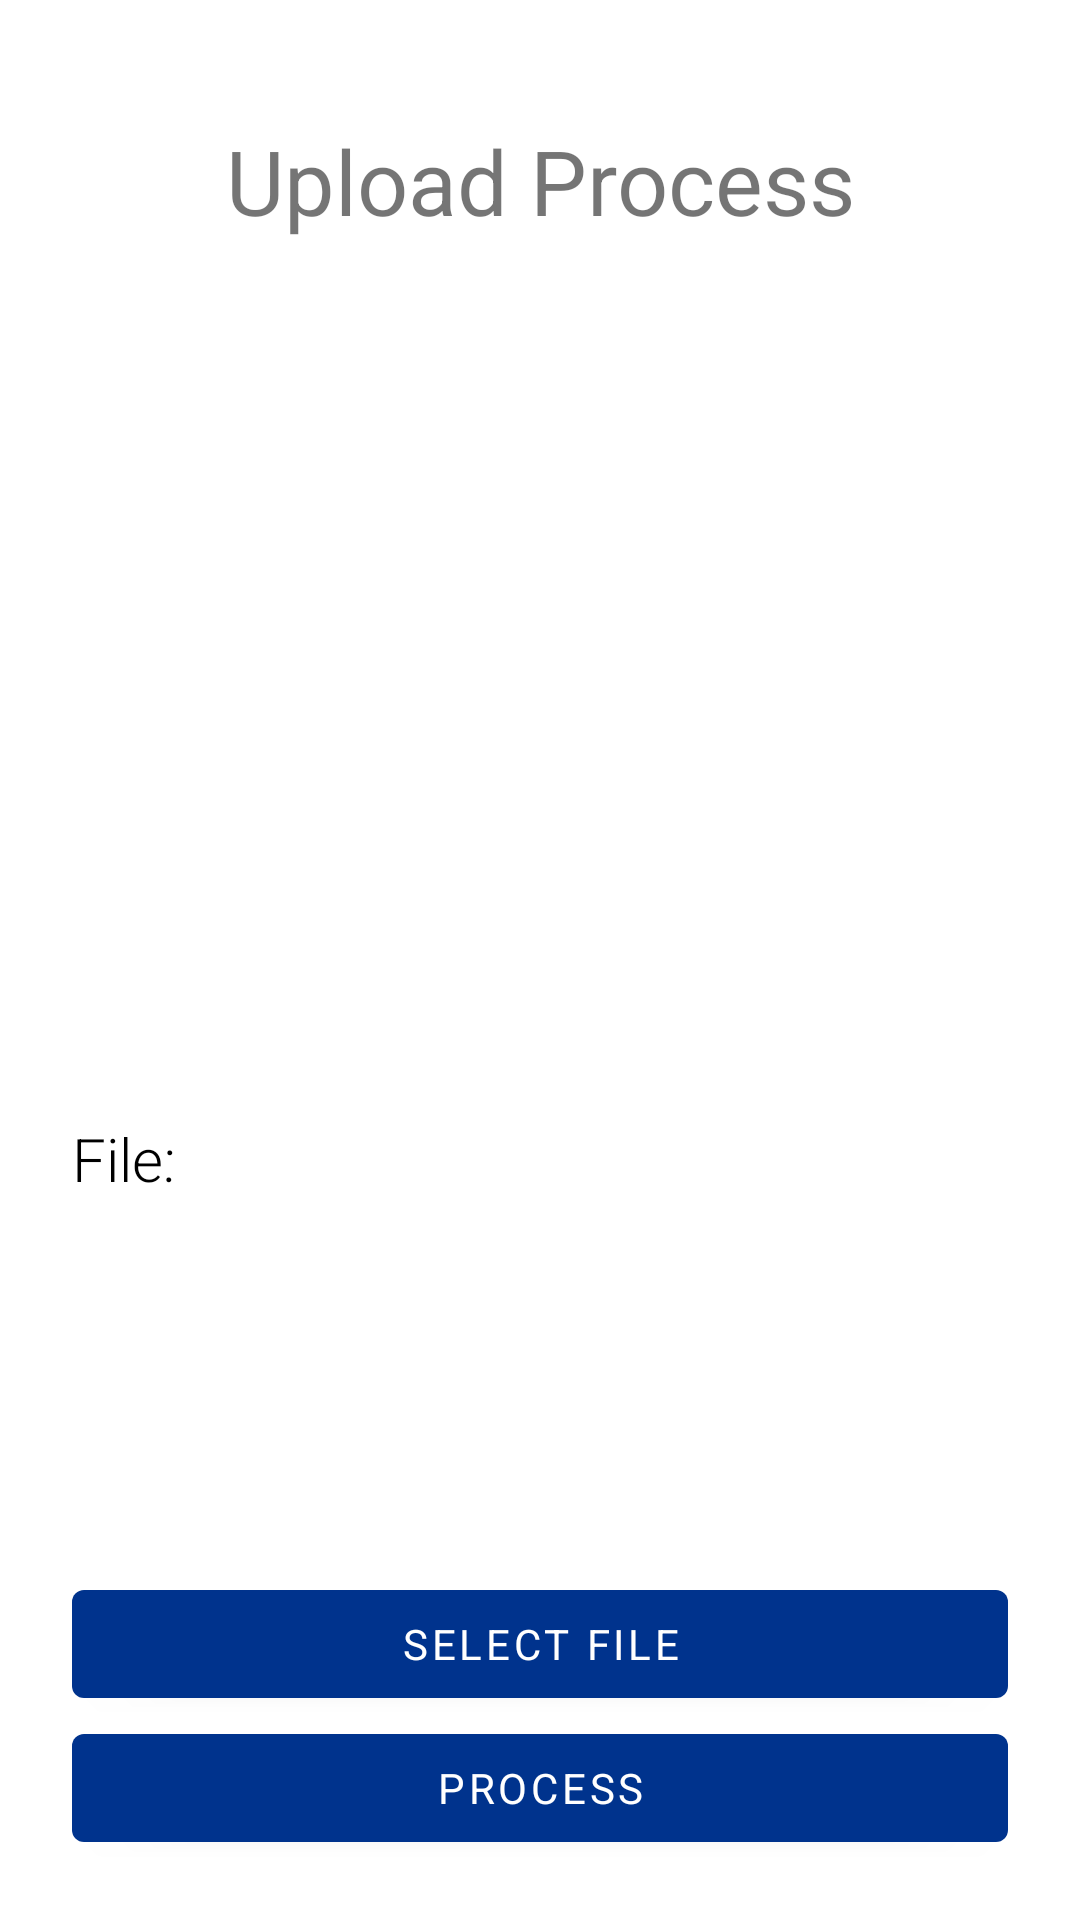

Android layout source for this screen:
<!-- AndroidManifest.xml: application theme AppTheme -->
<!-- res/layout/fragment_submit_process.xml -->
<?xml version="1.0" encoding="utf-8"?>
<androidx.constraintlayout.widget.ConstraintLayout xmlns:android="http://schemas.android.com/apk/res/android"
    xmlns:app="http://schemas.android.com/apk/res-auto"
    xmlns:tools="http://schemas.android.com/tools"
    android:layout_width="match_parent"
    android:layout_height="match_parent"
    tools:context=".SubmitProcessFragment">

    <TextView
        android:id="@+id/materialTextView"
        android:layout_width="match_parent"
        android:layout_height="wrap_content"
        android:layout_marginStart="24dp"
        android:layout_marginTop="40dp"
        android:layout_marginEnd="24dp"
        android:fontFamily="sans-serif"
        android:text="@string/upload_process"
        android:textAlignment="center"
        android:textSize="30sp"
        app:layout_constraintBottom_toTopOf="@+id/jasonLogo"
        app:layout_constraintEnd_toEndOf="parent"
        app:layout_constraintHorizontal_bias="0.0"
        app:layout_constraintStart_toStartOf="parent"
        app:layout_constraintTop_toTopOf="parent">


    </TextView>

    <TextView
        android:id="@+id/rovertitle"
        android:layout_width="match_parent"
        android:layout_height="wrap_content"
        android:layout_marginStart="24dp"
        android:layout_marginEnd="24dp"
        android:layout_marginBottom="8dp"
        android:fontFamily="sans-serif-light"
        android:lineSpacingExtra="0sp"
        android:text="@string/file"
        android:textAlignment="viewStart"
        android:textAllCaps="false"
        android:textColor="#000000"
        android:textSize="20sp"
        android:typeface="monospace"
        app:layout_constraintBottom_toTopOf="@+id/roverFileNameTextView"
        app:layout_constraintEnd_toEndOf="parent"
        app:layout_constraintHorizontal_bias="0.0"
        app:layout_constraintStart_toStartOf="parent"/>

    <TextView
        android:id="@+id/baseTitle"
        android:layout_width="match_parent"
        android:layout_height="wrap_content"
        android:layout_marginStart="24dp"
        android:layout_marginEnd="24dp"
        android:layout_marginBottom="44dp"
        android:fontFamily="sans-serif-light"
        android:lineSpacingExtra="0sp"
        android:text="@string/file"
        android:textAlignment="viewStart"
        android:textAllCaps="false"
        android:textColor="#000000"
        android:textSize="20sp"
        android:typeface="normal"
        android:visibility="gone"
        app:layout_constraintBottom_toTopOf="@+id/baseFileTextView"
        app:layout_constraintEnd_toEndOf="parent"
        app:layout_constraintHorizontal_bias="0.38"
        app:layout_constraintStart_toStartOf="parent" />

    <com.google.android.material.button.MaterialButton
        android:id="@+id/selectFileButton"
        android:layout_width="match_parent"
        android:layout_height="wrap_content"
        android:layout_marginStart="24dp"
        android:layout_marginTop="60dp"
        android:layout_marginEnd="24dp"
        android:fontFamily="sans-serif"
        android:text="@string/select_file"
        app:layout_constraintBottom_toTopOf="@+id/processButton"
        app:layout_constraintEnd_toEndOf="parent"
        app:layout_constraintHorizontal_bias="1.0"
        app:layout_constraintStart_toStartOf="parent"
        app:layout_constraintTop_toBottomOf="@id/baseTitle" />

    <com.google.android.material.button.MaterialButton
        android:id="@+id/processButton"
        android:layout_width="match_parent"
        android:layout_height="wrap_content"
        android:layout_marginStart="24dp"
        android:layout_marginEnd="24dp"
        android:layout_marginBottom="20dp"
        android:fontFamily="sans-serif"
        android:text="@string/process"
        app:layout_constraintBottom_toBottomOf="parent"
        app:layout_constraintEnd_toEndOf="parent"
        app:layout_constraintHorizontal_bias="0.9"
        app:layout_constraintStart_toStartOf="parent"
        app:layout_constraintTop_toBottomOf="@id/selectFileButton" />

    <TextView
        android:id="@+id/roverFileNameTextView"
        android:layout_width="0dp"
        android:layout_height="wrap_content"
        android:layout_marginStart="24dp"
        android:layout_marginEnd="24dp"
        android:layout_marginBottom="32dp"
        android:textSize="18sp"
        app:layout_constraintBottom_toTopOf="@+id/baseTitle"
        app:layout_constraintEnd_toEndOf="parent"
        app:layout_constraintHorizontal_bias="0.0"
        app:layout_constraintStart_toStartOf="parent" />

    <TextView
        android:id="@+id/baseFileTextView"
        android:layout_width="0dp"
        android:layout_height="wrap_content"
        android:layout_marginStart="24dp"
        android:layout_marginTop="24dp"
        android:layout_marginEnd="24dp"
        android:layout_marginBottom="16dp"
        android:visibility="gone"
        android:textSize="18sp"
        app:layout_constraintBottom_toTopOf="@+id/selectFileButton"
        app:layout_constraintEnd_toEndOf="parent"
        app:layout_constraintHorizontal_bias="0.0"
        app:layout_constraintStart_toStartOf="parent"
        app:layout_constraintTop_toBottomOf="@+id/roverFileNameTextView" />

    <ImageView
        android:id="@+id/jasonLogo"
        android:layout_width="295dp"
        android:layout_height="wrap_content"
        android:layout_marginTop="16dp"
        android:layout_marginEnd="24dp"
        android:src="@drawable/jason_logo"
        app:layout_constraintEnd_toEndOf="parent"
        app:layout_constraintHorizontal_bias="0.594"
        app:layout_constraintStart_toStartOf="parent"
        app:layout_constraintTop_toBottomOf="@+id/materialTextView" />


</androidx.constraintlayout.widget.ConstraintLayout>
<!-- resources referenced by this layout -->
<resources>
  <string name="file">File:</string>
  <string name="process">Process</string>
  <string name="select_file">Select File</string>
  <string name="upload_process">Upload Process</string>
  <style name="AppTheme" parent="Theme.MaterialComponents.Light">
  
          <item name="colorPrimary">@color/colorPrimary</item>
          <item name="colorPrimaryDark">@color/colorPrimaryDark</item>
          <item name="colorAccent">@color/colorAccent</item>
          
          <item name="actionBarTheme">@style/AppTheme.AppBarOverlay</item>
      </style>
  <color name="colorPrimary">#00338D</color>
  <color name="colorPrimaryDark">#002664</color>
  <color name="colorAccent">#D81B60</color>
  <style name="AppTheme.AppBarOverlay" parent="ThemeOverlay.AppCompat.Dark.ActionBar">
          <item name="android:textColorPrimary">@android:color/white</item>
      </style>
</resources>
